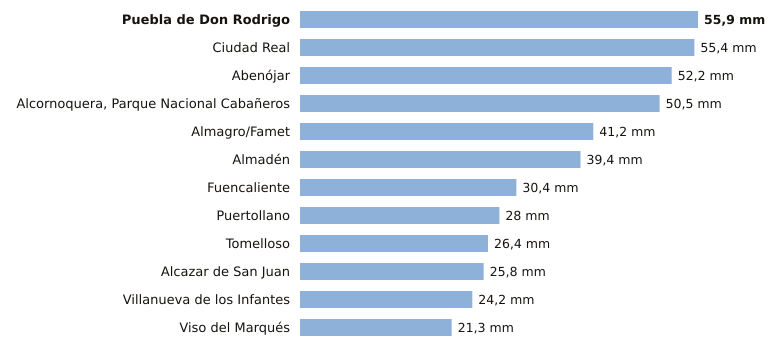

The data file committed next to this chart (first rows):
estacion, provincia, indicativo, mm_6_dias_anteriores, mm_hoy, mm_7_dias, horas_de_hoy
Puebla de Don Rodrigo, Ciudad Real, 4220X, 55.9, 0.0, 55.9, 4
Ciudad Real, Ciudad Real, 4121, 55.4, 0.0, 55.4, 4
Abenójar, Ciudad Real, 4210Y, 52.2, 0.0, 52.2, 4
Alcornoquera, Parque Nacional Cabañeros, Ciudad Real, 4195E, 50.5, 0.0, 50.5, 4
Almagro/Famet, Ciudad Real, 4116I, 41.2, 0.0, 41.2, 3
Almadén, Ciudad Real, 4300Y, 39.4, 0.0, 39.4, 3
Fuencaliente, Ciudad Real, 5341C, 30.4, 0.0, 30.4, 4
Puertollano, Ciudad Real, 5304Y, 28.0, 0.0, 28.0, 3
Tomelloso, Ciudad Real, 4103X, 26.4, 0.0, 26.4, 4
Alcazar de San Juan, Ciudad Real, 4064Y, 25.8, 0.0, 25.8, 2
Villanueva de los Infantes, Ciudad Real, 4138Y, 24.2, 0.0, 24.2, 1
Viso del Marqués, Ciudad Real, 4148, 21.3, 0.0, 21.3, 4
